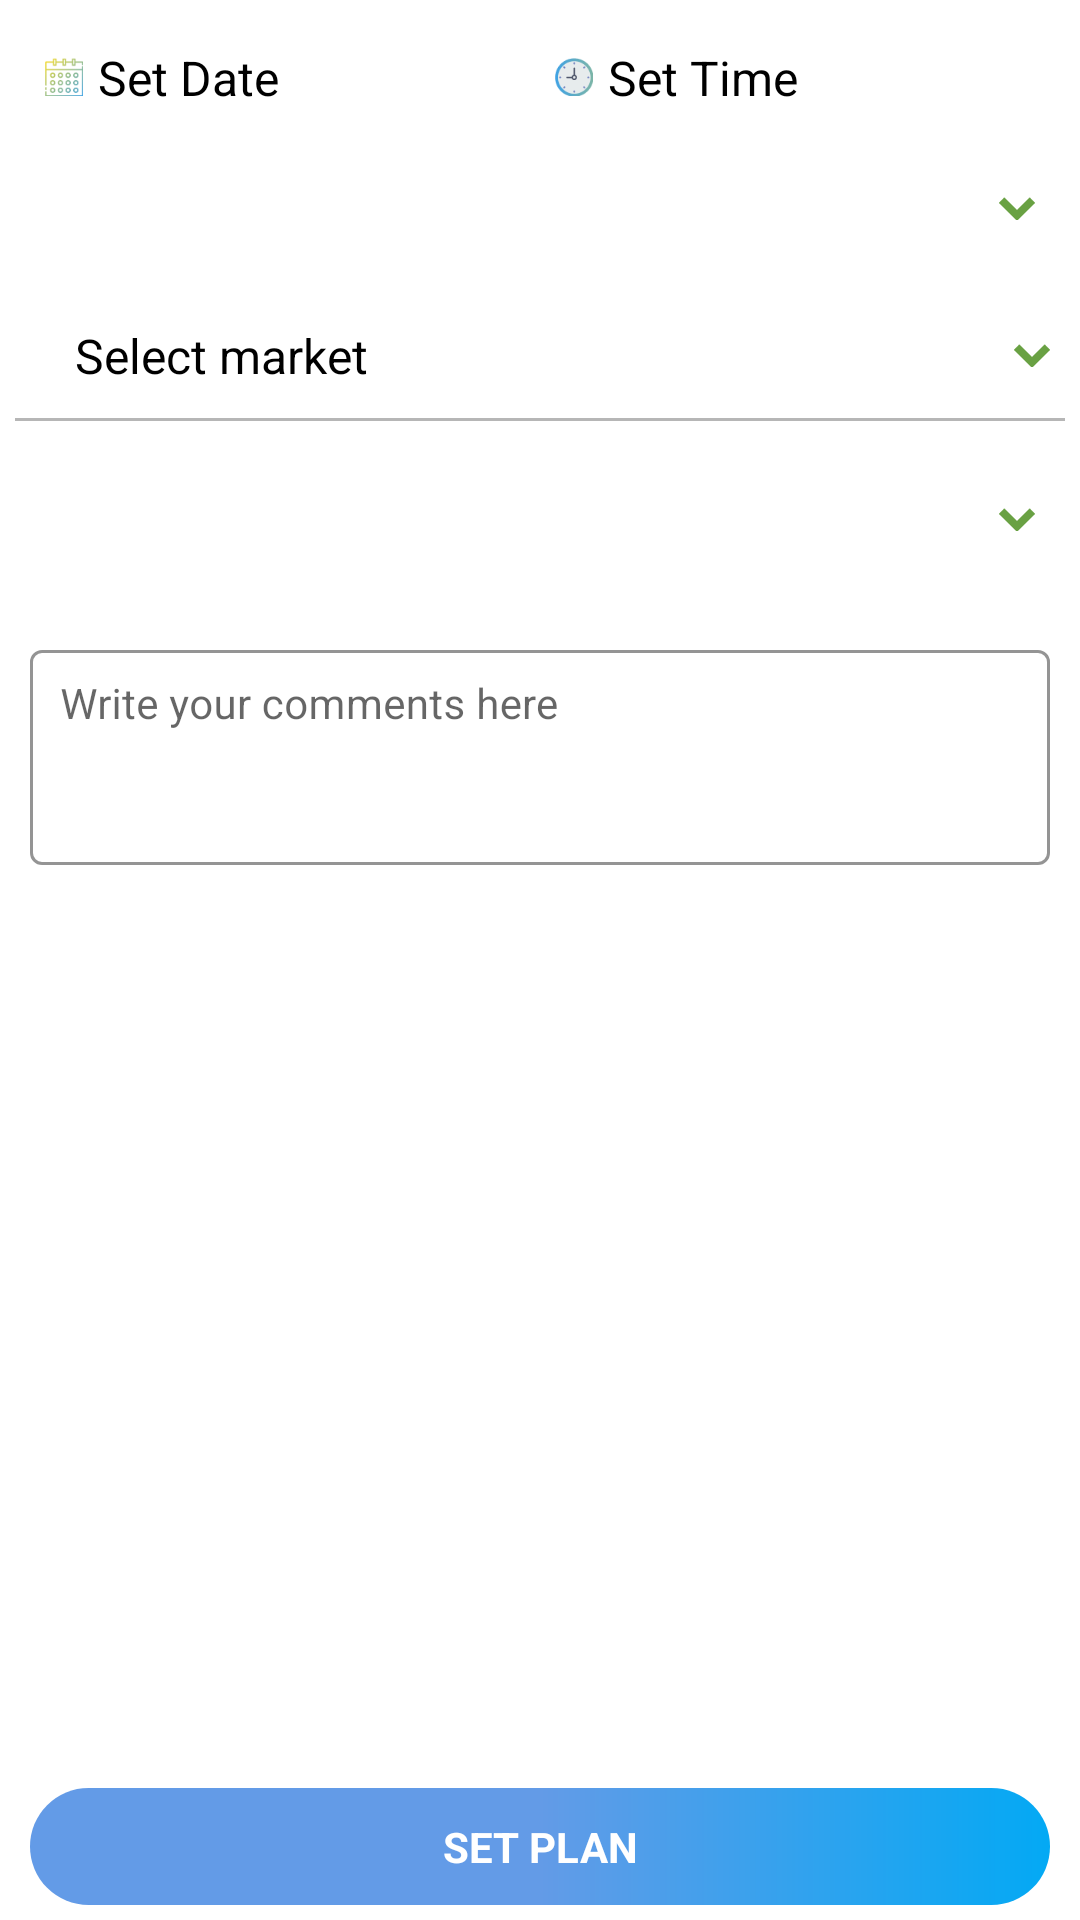

Reconstruct the res/layout file that produces this screen, plus the resources it refers to.
<!-- AndroidManifest.xml: application theme MyAppTheme -->
<!-- res/layout/list_common.xml -->
<?xml version="1.0" encoding="utf-8"?>
<RelativeLayout xmlns:android="http://schemas.android.com/apk/res/android"
    xmlns:app="http://schemas.android.com/apk/res-auto"
    android:layout_width="match_parent"
    android:layout_height="match_parent">

    <TextView
        android:id="@+id/btnDrTarget"
        android:layout_width="match_parent"
        android:layout_height="wrap_content"
        android:layout_alignParentBottom="true"
        android:layout_marginBottom="@dimen/et_margin5"
        android:layout_marginRight="@dimen/et_margin10"
        android:layout_marginLeft="@dimen/et_margin10"
        android:background="@drawable/toolbar_bg"
        android:gravity="center"
        android:padding="@dimen/et_margin10"
        android:text="@string/set_plan"
        android:textColor="@android:color/white"
        android:textSize="@dimen/text_size14"
        android:textStyle="bold" />

    <LinearLayout
        android:layout_width="match_parent"
        android:layout_height="match_parent"
        android:layout_above="@id/btnDrTarget"
        android:paddingLeft="@dimen/et_margin5"
        android:paddingRight="@dimen/et_margin5"
        android:orientation="vertical">

        <LinearLayout
            android:layout_width="match_parent"
            android:layout_height="wrap_content"
            android:layout_marginLeft="@dimen/et_margin5"
            android:layout_marginRight="@dimen/et_margin5"
            android:layout_marginTop="@dimen/et_margin10"
            android:orientation="horizontal">

            <TextView
                android:id="@+id/dPick"
                android:layout_width="0dp"
                android:layout_height="wrap_content"
                android:layout_weight="1"
                android:drawableLeft="@drawable/date_icon"
                android:gravity="center_vertical"
                android:padding="@dimen/et_margin5"
                android:drawablePadding="@dimen/et_margin5"
                android:text="@string/set_date"
                android:textColor="@android:color/black"
                android:textSize="@dimen/text_size16" />

            <TextView
                android:id="@+id/tPicker"
                android:layout_width="0dp"
                android:layout_height="wrap_content"
                android:layout_weight="1"
                android:drawableLeft="@drawable/time_icon"
                android:gravity="center_vertical"
                android:drawablePadding="@dimen/et_margin5"
                android:padding="@dimen/et_margin5"
                android:text="@string/set_time"
                android:textColor="@android:color/black"
                android:textSize="@dimen/text_size16" />
        </LinearLayout>

        <RelativeLayout
            android:layout_width="match_parent"
            android:layout_height="wrap_content"
            android:minHeight="?attr/actionBarSize"
            android:background="@drawable/spinner_border"
            android:orientation="horizontal">

            <Spinner
                android:id="@+id/spRoster"
                android:layout_width="match_parent"
                android:layout_height="wrap_content"
                android:layout_centerVertical="true"
                android:paddingLeft="@dimen/et_margin5"
                android:paddingRight="@dimen/et_margin5"
                android:layout_gravity="center"
                android:background="@android:color/transparent"
                android:gravity="center"
                android:spinnerMode="dropdown" />
            <ImageView
                android:layout_width="wrap_content"
                android:layout_height="wrap_content"
                android:layout_alignParentRight="true"
                android:layout_centerVertical="true"
                android:layout_gravity="center"
                android:layout_marginRight="@dimen/et_margin10"
                android:contentDescription="@null"
                android:src="@drawable/down_icon" />
        </RelativeLayout>


        <TextView
            android:id="@+id/btnMkt"
            android:layout_width="match_parent"
            android:layout_height="wrap_content"
            android:paddingTop="@dimen/et_margin10"
            android:paddingBottom="@dimen/et_margin10"
            android:drawableRight="@drawable/down_icon"
            android:gravity="center_vertical"
            android:paddingLeft="@dimen/padding20"
            android:paddingRight="@dimen/et_margin5"
            android:text="Select market"
            android:textColor="@android:color/black"
            android:textSize="@dimen/text_size16"/>

        <TextView
            android:layout_width="match_parent"
            android:layout_height="1dp"
            android:background="@color/divider"/>



           





        <RelativeLayout
            android:layout_width="match_parent"
            android:layout_height="wrap_content"
            android:minHeight="?attr/actionBarSize"
            android:background="@drawable/spinner_border"
            android:layout_marginTop="@dimen/et_margin5"
            android:orientation="horizontal">
            <Spinner
                android:id="@+id/spDoctorChemist"
                android:layout_width="match_parent"
                android:layout_height="wrap_content"
                android:layout_centerVertical="true"
                android:paddingLeft="@dimen/et_margin5"
                android:paddingRight="@dimen/et_margin5"
                android:layout_gravity="center"
                android:background="@android:color/transparent"
                android:gravity="center"
                android:spinnerMode="dropdown" />

            <ImageView
                android:layout_width="wrap_content"
                android:layout_height="wrap_content"
                android:layout_alignParentRight="true"
                android:layout_centerVertical="true"
                android:layout_gravity="center"
                android:layout_marginRight="@dimen/et_margin10"
                android:contentDescription="@null"
                android:src="@drawable/down_icon" />
        </RelativeLayout>




        <com.google.android.material.textfield.TextInputLayout
            style="@style/TextInputLayout"
            android:layout_width="match_parent"
            android:layout_height="wrap_content"
            android:layout_marginLeft="@dimen/et_margin5"
            android:layout_marginTop="@dimen/et_margin10"
            android:layout_marginRight="@dimen/et_margin5"
            app:endIconMode="clear_text"
            app:endIconTint="@color/divider"
            app:hintAnimationEnabled="true">

            <com.google.android.material.textfield.TextInputEditText
                android:id="@+id/opinion2Dr"
                android:layout_width="match_parent"
                android:layout_height="wrap_content"
                android:gravity="top|left"
                android:hint="@string/write_comments"
                android:inputType="textMultiLine"
                android:lines="3"
                android:maxLines="3"
                android:padding="10dp"
                android:textColor="@android:color/black"
                android:textCursorDrawable="@drawable/color_cursor"
                android:textSize="@dimen/text14" />
        </com.google.android.material.textfield.TextInputLayout>


        <androidx.recyclerview.widget.RecyclerView
            android:id="@+id/rcvDTarget"
            android:layout_width="match_parent"
            android:layout_height="match_parent"
            android:layout_marginTop="@dimen/et_margin5"
            android:orientation="vertical" />
    </LinearLayout>


    <include
        android:id="@+id/dTargetNoFound"
        layout="@layout/notfound"
        android:layout_width="match_parent"
        android:layout_height="match_parent"
        android:visibility="gone" />

    <ProgressBar
        android:id="@+id/pbTargetDoctor"
        android:layout_width="wrap_content"
        android:layout_height="wrap_content"
        android:layout_centerInParent="true"
        android:layout_gravity="center_horizontal"
        android:indeterminateDrawable="@drawable/circular_progress_bar"
        android:visibility="invisible" />

</RelativeLayout>
<!-- res/layout/notfound.xml (included above) -->
<?xml version="1.0" encoding="utf-8"?>
<RelativeLayout xmlns:android="http://schemas.android.com/apk/res/android"
    android:layout_width="match_parent"
    android:layout_height="match_parent">
    <TextView
        android:id="@+id/not_found"
        android:layout_width="match_parent"
        android:layout_height="match_parent"
        android:textColor="@color/divider"
        android:gravity="center"
        android:layout_centerInParent="true"
        android:textSize="@dimen/size23"
        android:text="@string/not_found"
        android:paddingBottom="@dimen/et_padding10" />
</RelativeLayout>
<!-- resources referenced by this layout -->
<resources>
  <color name="divider">#B6B6B6</color>
  <dimen name="et_margin10">10dp</dimen>
  <dimen name="et_margin5">5dp</dimen>
  <dimen name="et_padding10">10dp</dimen>
  <dimen name="padding20">20dp</dimen>
  <dimen name="size23">23sp</dimen>
  <dimen name="text14">14sp</dimen>
  <dimen name="text_size14">14sp</dimen>
  <dimen name="text_size16">16sp</dimen>
  <!-- drawable circular_progress_bar (drawable-v21) -->
  <?xml version="1.0" encoding="utf-8"?>
  <rotate xmlns:android="http://schemas.android.com/apk/res/android"
      android:fromDegrees="0"
      android:pivotX="50%"
      android:pivotY="50%"
      android:toDegrees="360">
  
      <shape
          android:innerRadiusRatio="3"
          android:shape="ring"
          android:thicknessRatio="8"
          android:useLevel="false">
  
          <size
              android:width="48dp"
              android:height="48dp" />
  
          <gradient
              android:centerColor="@color/accent"
              android:centerY="0.50"
              android:endColor="@color/primary"
              android:startColor="#4c737373"
              android:type="sweep"
              android:useLevel="false" />
  
      </shape>
  
  </rotate>
  <!-- drawable date_icon: png bitmap (drawable-xxxhdpi, 3475 bytes) -->
  <!-- drawable down_icon: png bitmap (drawable-hdpi, 1167 bytes) -->
  <!-- drawable spinner_border (drawable-v21) -->
  <?xml version="1.0" encoding="utf-8"?>
  <layer-list xmlns:android="http://schemas.android.com/apk/res/android" >
  <item
      android:bottom="0dp"
      android:left="1dp"
      android:right="1dp"
      android:top="1dp">
      <shape android:shape="rectangle" >
          <corners
              android:bottomLeftRadius="0dp"
              android:bottomRightRadius="0dp"
              android:topLeftRadius="5dp"
              android:topRightRadius="5dp" />
          <stroke
              android:width="0dp"
              android:color="@android:color/darker_gray" />
  
          <solid android:color="@android:color/transparent" />
  
      </shape>
  </item>
  
  </layer-list>
  <!-- drawable time_icon: png bitmap (drawable-xxxhdpi, 2903 bytes) -->
  <!-- drawable toolbar_bg (drawable-v21) -->
  <shape
      xmlns:android="http://schemas.android.com/apk/res/android"
      android:shape="rectangle">
      <gradient
          android:startColor="@color/accent"
          android:centerColor="@color/primary"
          android:endColor="@color/primary"
          android:angle="180" />
      <corners android:radius="20dp" />
  </shape>
  <string name="not_found">Data not found!</string>
  <string name="set_date">Set Date</string>
  <string name="set_plan">SET PLAN</string>
  <string name="set_time">Set Time</string>
  <string name="write_comments">Write your comments here</string>
  <style name="TextInputLayout" parent="Widget.MaterialComponents.TextInputLayout.OutlinedBox">
          <item name="boxStrokeColor">@color/primary_text </item>
          <item name="hintTextColor"> @color/primary_text </item>
      </style>
  <style name="MyAppTheme" parent="@style/AppTheme" />
  <color name="accent">#03A9F4</color>
  <color name="primary">#639be7</color>
  <color name="primary_text">#212121</color>
  <style name="AppTheme" parent="Theme.MaterialComponents.Light.NoActionBar">    
          <item name="colorPrimary">@color/primary</item>
          <item name="colorPrimaryDark">@color/primary_dark</item>
          <item name="colorAccent">@color/primary_text</item>
          <item name="android:itemBackground">@color/icons</item>
          <item name="android:textCursorDrawable">@android:color/black</item>
          <item name="android:textColor">@color/primary_text</item>
  
      </style>
  <color name="primary_dark">#3F51B5</color>
  <color name="icons">#FFFFFF</color>
</resources>
